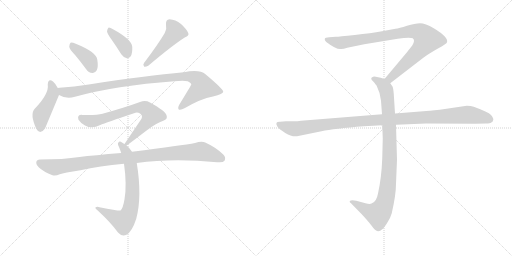
t = 0.00 s
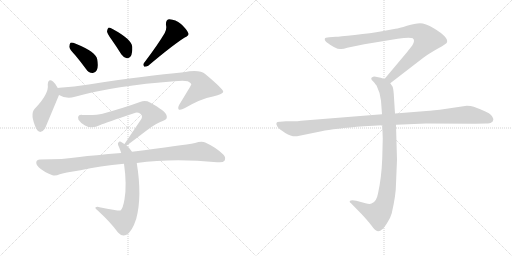
t = 1.86 s
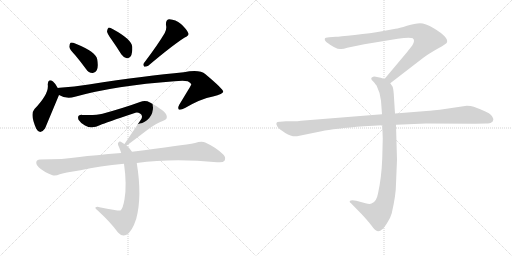
t = 3.72 s
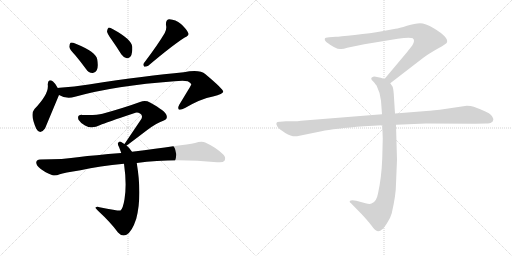
t = 5.58 s
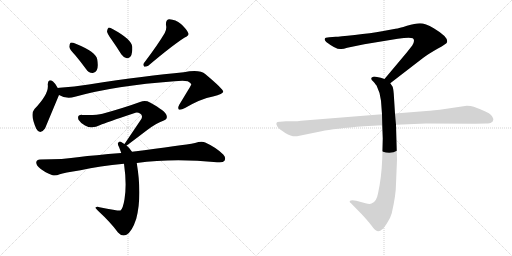
t = 7.44 s
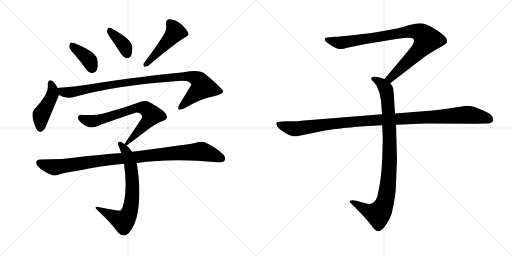
t = 9.30 s

The animated SVG that drew these frames (rendered in a browser with its animation timeline set to each time). Animation: 11 CSS @keyframes rules; one cycle of 9.30 s.

<svg version="1.1" viewBox="0 0 2048 1024" xmlns="http://www.w3.org/2000/svg">
  <g stroke="lightgray" stroke-dasharray="1,1" stroke-width="1" transform="scale(4, 4)">
    <line x1="0" y1="0" x2="256" y2="256"></line>
    <line x1="256" y1="0" x2="0" y2="256"></line>
    <line x1="128" y1="0" x2="128" y2="256"></line>
    <line x1="0" y1="128" x2="256" y2="128"></line>
    <line x1="256" y1="0" x2="512" y2="256"></line>
    <line x1="512" y1="0" x2="256" y2="256"></line>
    <line x1="384" y1="0" x2="384" y2="256"></line>
    <line x1="256" y1="128" x2="512" y2="128"></line>
  </g>
<g transform="scale(1, -1) translate(0, -850)">
   <style type="text/css">
    @keyframes keyframes0 {
      from {
       stroke: black;
       stroke-dashoffset: 388;
       stroke-width: 128;
       }
       56% {
       animation-timing-function: step-end;
       stroke: black;
       stroke-dashoffset: 0;
       stroke-width: 128;
       }
       to {
       stroke: black;
       stroke-width: 1024;
       }
       }
       #make-me-a-hanzi-animation-0 {
         animation: keyframes0 0.565755s both;
         animation-delay: 0.000000s;
         animation-timing-function: linear;
       }
    @keyframes keyframes1 {
      from {
       stroke: black;
       stroke-dashoffset: 377;
       stroke-width: 128;
       }
       55% {
       animation-timing-function: step-end;
       stroke: black;
       stroke-dashoffset: 0;
       stroke-width: 128;
       }
       to {
       stroke: black;
       stroke-width: 1024;
       }
       }
       #make-me-a-hanzi-animation-1 {
         animation: keyframes1 0.556803s both;
         animation-delay: 0.565755s;
         animation-timing-function: linear;
       }
    @keyframes keyframes2 {
      from {
       stroke: black;
       stroke-dashoffset: 476;
       stroke-width: 128;
       }
       61% {
       animation-timing-function: step-end;
       stroke: black;
       stroke-dashoffset: 0;
       stroke-width: 128;
       }
       to {
       stroke: black;
       stroke-width: 1024;
       }
       }
       #make-me-a-hanzi-animation-2 {
         animation: keyframes2 0.637370s both;
         animation-delay: 1.122558s;
         animation-timing-function: linear;
       }
    @keyframes keyframes3 {
      from {
       stroke: black;
       stroke-dashoffset: 447;
       stroke-width: 128;
       }
       59% {
       animation-timing-function: step-end;
       stroke: black;
       stroke-dashoffset: 0;
       stroke-width: 128;
       }
       to {
       stroke: black;
       stroke-width: 1024;
       }
       }
       #make-me-a-hanzi-animation-3 {
         animation: keyframes3 0.613770s both;
         animation-delay: 1.759928s;
         animation-timing-function: linear;
       }
    @keyframes keyframes4 {
      from {
       stroke: black;
       stroke-dashoffset: 982;
       stroke-width: 128;
       }
       76% {
       animation-timing-function: step-end;
       stroke: black;
       stroke-dashoffset: 0;
       stroke-width: 128;
       }
       to {
       stroke: black;
       stroke-width: 1024;
       }
       }
       #make-me-a-hanzi-animation-4 {
         animation: keyframes4 1.049154s both;
         animation-delay: 2.373698s;
         animation-timing-function: linear;
       }
    @keyframes keyframes5 {
      from {
       stroke: black;
       stroke-dashoffset: 716;
       stroke-width: 128;
       }
       70% {
       animation-timing-function: step-end;
       stroke: black;
       stroke-dashoffset: 0;
       stroke-width: 128;
       }
       to {
       stroke: black;
       stroke-width: 1024;
       }
       }
       #make-me-a-hanzi-animation-5 {
         animation: keyframes5 0.832682s both;
         animation-delay: 3.422852s;
         animation-timing-function: linear;
       }
    @keyframes keyframes6 {
      from {
       stroke: black;
       stroke-dashoffset: 705;
       stroke-width: 128;
       }
       70% {
       animation-timing-function: step-end;
       stroke: black;
       stroke-dashoffset: 0;
       stroke-width: 128;
       }
       to {
       stroke: black;
       stroke-width: 1024;
       }
       }
       #make-me-a-hanzi-animation-6 {
         animation: keyframes6 0.823730s both;
         animation-delay: 4.255534s;
         animation-timing-function: linear;
       }
    @keyframes keyframes7 {
      from {
       stroke: black;
       stroke-dashoffset: 995;
       stroke-width: 128;
       }
       76% {
       animation-timing-function: step-end;
       stroke: black;
       stroke-dashoffset: 0;
       stroke-width: 128;
       }
       to {
       stroke: black;
       stroke-width: 1024;
       }
       }
       #make-me-a-hanzi-animation-7 {
         animation: keyframes7 1.059733s both;
         animation-delay: 5.079264s;
         animation-timing-function: linear;
       }
    @keyframes keyframes8 {
      from {
       stroke: black;
       stroke-dashoffset: 901;
       stroke-width: 128;
       }
       75% {
       animation-timing-function: step-end;
       stroke: black;
       stroke-dashoffset: 0;
       stroke-width: 128;
       }
       to {
       stroke: black;
       stroke-width: 1024;
       }
       }
       #make-me-a-hanzi-animation-8 {
         animation: keyframes8 0.983236s both;
         animation-delay: 6.138997s;
         animation-timing-function: linear;
       }
    @keyframes keyframes9 {
      from {
       stroke: black;
       stroke-dashoffset: 948;
       stroke-width: 128;
       }
       76% {
       animation-timing-function: step-end;
       stroke: black;
       stroke-dashoffset: 0;
       stroke-width: 128;
       }
       to {
       stroke: black;
       stroke-width: 1024;
       }
       }
       #make-me-a-hanzi-animation-9 {
         animation: keyframes9 1.021484s both;
         animation-delay: 7.122233s;
         animation-timing-function: linear;
       }
    @keyframes keyframes10 {
      from {
       stroke: black;
       stroke-dashoffset: 1108;
       stroke-width: 128;
       }
       78% {
       animation-timing-function: step-end;
       stroke: black;
       stroke-dashoffset: 0;
       stroke-width: 128;
       }
       to {
       stroke: black;
       stroke-width: 1024;
       }
       }
       #make-me-a-hanzi-animation-10 {
         animation: keyframes10 1.151693s both;
         animation-delay: 8.143717s;
         animation-timing-function: linear;
       }
</style>
<path d="M 301.0 629.5 Q 322.0 604.5 344.0 574.5 Q 354.0 559.5 370.0 558.5 Q 380.0 557.5 387.0 569.5 Q 394.0 582.5 389.0 612.5 Q 385.0 642.5 303.0 675.5 Q 288.0 681.5 282.0 679.5 Q 278.0 676.5 277.0 663.5 Q 278.0 653.5 301.0 629.5 Z" fill="lightgray"></path> 
<path d="M 446.0 692.5 Q 465.0 665.5 485.0 633.5 Q 494.0 620.5 507.0 617.5 Q 516.0 616.5 523.0 625.5 Q 530.0 637.5 529.0 663.5 Q 526.0 693.5 452.0 733.5 Q 440.0 740.5 434.0 739.5 Q 430.0 736.5 428.0 725.5 Q 429.0 715.5 446.0 692.5 Z" fill="lightgray"></path> 
<path d="M 659.0 718.5 Q 632.0 672.5 576.0 598.5 Q 570.0 591.5 577.0 583.5 Q 584.0 582.5 593.0 587.5 Q 690.0 669.5 739.0 700.5 Q 758.0 707.5 753.0 718.5 Q 746.0 734.5 724.0 754.5 Q 702.0 772.5 678.0 773.5 Q 662.0 772.5 664.0 750.5 Q 668.0 735.5 659.0 718.5 Z" fill="lightgray"></path> 
<path d="M 231.0 498.5 Q 221.0 517.5 212.0 524.5 Q 193.0 537.5 191.0 512.5 Q 197.0 475.5 138.0 414.5 Q 119.0 393.5 145.0 335.5 Q 160.0 308.5 180.0 336.5 L 236.0 470.5 C 241.0 481.5 241.0 481.5 231.0 498.5 Z" fill="lightgray"></path> 
<path d="M 236.0 470.5 Q 266.0 452.5 300.0 463.5 Q 462.0 508.5 698.0 525.5 Q 735.0 528.5 751.0 525.5 Q 766.0 518.5 765.0 511.5 Q 765.0 510.5 717.0 431.5 Q 710.0 418.5 715.0 412.5 Q 722.0 408.5 740.0 418.5 Q 803.0 455.5 852.0 464.5 Q 894.0 474.5 893.0 484.5 Q 892.0 494.5 822.0 553.5 Q 798.0 574.5 735.0 561.5 Q 588.0 548.5 355.0 512.5 Q 297.0 503.5 238.0 499.5 Q 234.0 499.5 231.0 498.5 C 201.0 495.5 208.0 482.5 236.0 470.5 Z" fill="lightgray"></path> 
<path d="M 506.0 268.5 Q 509.0 269.5 589.0 330.5 Q 626.0 358.5 653.0 367.5 Q 672.0 373.5 666.0 389.5 Q 663.0 405.5 600.0 440.5 Q 582.0 450.5 560.0 442.5 Q 500.0 420.5 410.0 395.5 Q 386.0 388.5 329.0 390.5 Q 307.0 391.5 314.0 371.5 Q 321.0 359.5 340.0 348.5 Q 368.0 332.5 401.0 350.5 Q 423.0 359.5 536.0 397.5 Q 549.0 403.5 560.0 396.5 Q 572.0 389.5 566.0 375.5 L 498.0 274.5 C 483.0 252.5 483.0 252.5 506.0 268.5 Z" fill="lightgray"></path> 
<path d="M 528.0 243.5 Q 519.0 258.5 506.0 268.5 L 498.0 274.5 Q 492.0 278.5 488.0 280.5 Q 478.0 287.5 473.0 279.5 Q 469.0 275.5 476.0 262.5 Q 480.0 252.5 485.0 238.5 L 496.0 195.5 Q 508.0 111.5 498.0 53.5 Q 492.0 16.5 482.0 8.5 Q 479.0 5.5 398.0 21.5 Q 388.0 24.5 382.0 20.5 Q 378.0 19.5 392.0 7.5 Q 444.0 -40.5 472.0 -79.5 Q 488.0 -97.5 506.0 -88.5 Q 528.0 -76.5 545.0 -24.5 Q 569.0 65.5 547.0 198.5 L 528.0 243.5 Z" fill="lightgray"></path> 
<path d="M 547.0 198.5 Q 691.0 217.5 868.0 201.5 Q 892.0 198.5 898.0 207.5 Q 905.0 220.5 893.0 232.5 Q 865.0 260.5 821.0 280.5 Q 806.0 286.5 780.0 278.5 Q 732.0 269.5 528.0 243.5 L 485.0 238.5 Q 374.0 229.5 318.0 222.5 Q 254.0 212.5 160.0 212.5 Q 147.0 212.5 145.0 201.5 Q 144.0 188.5 163.0 174.5 Q 179.0 161.5 210.0 149.5 Q 222.0 145.5 239.0 153.5 Q 255.0 159.5 322.0 169.5 Q 398.0 187.5 496.0 195.5 L 547.0 198.5 Z" fill="lightgray"></path> 
<path d="M 1561.0 517.0 L 1692.0 618.0 Q 1713.0 634.0 1750.0 655.0 Q 1788.0 676.0 1788.0 681.0 Q 1795.0 701.0 1735.0 737.0 Q 1701.0 757.0 1680.0 757.0 Q 1660.0 757.0 1628.0 747.0 Q 1596.0 737.0 1582.0 735.0 L 1528.0 725.0 Q 1484.0 717.0 1419.0 710.0 Q 1355.0 703.0 1343.0 703.0 L 1317.0 701.0 Q 1299.0 701.0 1299.0 694.0 Q 1297.0 690.0 1305.0 682.0 Q 1347.0 650.0 1365.0 654.0 Q 1374.0 654.0 1389.0 659.0 L 1457.0 673.0 L 1591.0 695.0 Q 1638.0 702.0 1651.0 697.0 Q 1662.0 689.0 1649.0 668.0 L 1627.0 640.0 L 1538.0 534.0 C 1519.0 511.0 1537.0 499.0 1561.0 517.0 Z" fill="lightgray"></path> 
<path d="M 1529.0 349.0 L 1531.0 296.0 L 1529.0 217.0 Q 1526.0 138.0 1512.0 76.0 Q 1506.0 42.0 1486.0 36.0 Q 1479.0 32.0 1462.0 37.0 L 1425.0 47.0 Q 1405.0 51.0 1399.0 46.0 Q 1397.0 41.0 1404.0 37.0 L 1447.0 -7.0 Q 1472.0 -34.0 1485.0 -51.0 Q 1498.0 -68.0 1503.0 -71.0 Q 1515.0 -81.0 1529.0 -67.0 Q 1536.0 -62.0 1549.0 -41.0 Q 1561.0 -24.0 1567.0 -3.0 Q 1584.0 71.0 1584.0 115.0 L 1588.0 211.0 L 1584.0 351.0 L 1580.0 396.0 L 1575.0 475.0 Q 1573.0 498.0 1570.0 504.0 L 1561.0 517.0 C 1554.0 529.0 1554.0 529.0 1538.0 534.0 L 1523.0 539.0 L 1503.0 543.0 Q 1493.0 545.0 1489.0 541.0 Q 1485.0 540.0 1485.0 535.0 Q 1485.0 530.0 1493.0 524.0 Q 1505.0 510.0 1507.0 506.0 Q 1522.0 476.0 1524.0 447.0 L 1528.0 393.0 L 1529.0 349.0 Z" fill="lightgray"></path> 
<path d="M 1528.0 393.0 L 1204.0 367.0 Q 1190.0 365.0 1174.0 365.0 L 1144.0 365.0 L 1120.0 363.0 Q 1097.0 364.0 1110.0 343.0 Q 1116.0 334.0 1141.0 318.0 Q 1167.0 302.0 1188.0 305.0 L 1286.0 325.0 Q 1336.0 336.0 1456.0 345.0 L 1529.0 349.0 L 1584.0 351.0 L 1704.0 356.0 L 1901.0 355.0 L 1944.0 356.0 Q 1961.0 356.0 1965.0 360.0 Q 1971.0 362.0 1973.0 370.0 Q 1975.0 377.0 1964.0 390.0 Q 1953.0 402.0 1895.0 423.0 Q 1884.0 427.0 1867.0 427.0 L 1759.0 411.0 Q 1714.0 406.0 1693.0 405.0 L 1580.0 396.0 L 1528.0 393.0 Z" fill="lightgray"></path> 
      <clipPath id="make-me-a-hanzi-clip-0">
      <path d="M 301.0 629.5 Q 322.0 604.5 344.0 574.5 Q 354.0 559.5 370.0 558.5 Q 380.0 557.5 387.0 569.5 Q 394.0 582.5 389.0 612.5 Q 385.0 642.5 303.0 675.5 Q 288.0 681.5 282.0 679.5 Q 278.0 676.5 277.0 663.5 Q 278.0 653.5 301.0 629.5 Z" fill="lightgray"></path>
      </clipPath>
      <path clip-path="url(#make-me-a-hanzi-clip-0)" d="M 286.0 673.5 L 297.0 658.5 L 348.0 619.5 L 371.0 576.5 " fill="none" id="make-me-a-hanzi-animation-0" stroke-dasharray="260 520" stroke-linecap="round"></path>

      <clipPath id="make-me-a-hanzi-clip-1">
      <path d="M 446.0 692.5 Q 465.0 665.5 485.0 633.5 Q 494.0 620.5 507.0 617.5 Q 516.0 616.5 523.0 625.5 Q 530.0 637.5 529.0 663.5 Q 526.0 693.5 452.0 733.5 Q 440.0 740.5 434.0 739.5 Q 430.0 736.5 428.0 725.5 Q 429.0 715.5 446.0 692.5 Z" fill="lightgray"></path>
      </clipPath>
      <path clip-path="url(#make-me-a-hanzi-clip-1)" d="M 437.0 730.5 L 490.0 676.5 L 508.0 634.5 " fill="none" id="make-me-a-hanzi-animation-1" stroke-dasharray="249 498" stroke-linecap="round"></path>

      <clipPath id="make-me-a-hanzi-clip-2">
      <path d="M 659.0 718.5 Q 632.0 672.5 576.0 598.5 Q 570.0 591.5 577.0 583.5 Q 584.0 582.5 593.0 587.5 Q 690.0 669.5 739.0 700.5 Q 758.0 707.5 753.0 718.5 Q 746.0 734.5 724.0 754.5 Q 702.0 772.5 678.0 773.5 Q 662.0 772.5 664.0 750.5 Q 668.0 735.5 659.0 718.5 Z" fill="lightgray"></path>
      </clipPath>
      <path clip-path="url(#make-me-a-hanzi-clip-2)" d="M 680.0 756.5 L 702.0 722.5 L 609.0 616.5 L 580.0 591.5 " fill="none" id="make-me-a-hanzi-animation-2" stroke-dasharray="348 696" stroke-linecap="round"></path>

      <clipPath id="make-me-a-hanzi-clip-3">
      <path d="M 231.0 498.5 Q 221.0 517.5 212.0 524.5 Q 193.0 537.5 191.0 512.5 Q 197.0 475.5 138.0 414.5 Q 119.0 393.5 145.0 335.5 Q 160.0 308.5 180.0 336.5 L 236.0 470.5 C 241.0 481.5 241.0 481.5 231.0 498.5 Z" fill="lightgray"></path>
      </clipPath>
      <path clip-path="url(#make-me-a-hanzi-clip-3)" d="M 202.0 516.5 L 211.0 494.5 L 210.0 473.5 L 165.0 392.5 L 161.0 339.5 " fill="none" id="make-me-a-hanzi-animation-3" stroke-dasharray="319 638" stroke-linecap="round"></path>

      <clipPath id="make-me-a-hanzi-clip-4">
      <path d="M 236.0 470.5 Q 266.0 452.5 300.0 463.5 Q 462.0 508.5 698.0 525.5 Q 735.0 528.5 751.0 525.5 Q 766.0 518.5 765.0 511.5 Q 765.0 510.5 717.0 431.5 Q 710.0 418.5 715.0 412.5 Q 722.0 408.5 740.0 418.5 Q 803.0 455.5 852.0 464.5 Q 894.0 474.5 893.0 484.5 Q 892.0 494.5 822.0 553.5 Q 798.0 574.5 735.0 561.5 Q 588.0 548.5 355.0 512.5 Q 297.0 503.5 238.0 499.5 Q 234.0 499.5 231.0 498.5 C 201.0 495.5 208.0 482.5 236.0 470.5 Z" fill="lightgray"></path>
      </clipPath>
      <path clip-path="url(#make-me-a-hanzi-clip-4)" d="M 235.0 492.5 L 269.0 480.5 L 576.0 530.5 L 749.0 545.5 L 790.0 534.5 L 811.0 501.5 L 720.0 417.5 " fill="none" id="make-me-a-hanzi-animation-4" stroke-dasharray="854 1708" stroke-linecap="round"></path>

      <clipPath id="make-me-a-hanzi-clip-5">
      <path d="M 506.0 268.5 Q 509.0 269.5 589.0 330.5 Q 626.0 358.5 653.0 367.5 Q 672.0 373.5 666.0 389.5 Q 663.0 405.5 600.0 440.5 Q 582.0 450.5 560.0 442.5 Q 500.0 420.5 410.0 395.5 Q 386.0 388.5 329.0 390.5 Q 307.0 391.5 314.0 371.5 Q 321.0 359.5 340.0 348.5 Q 368.0 332.5 401.0 350.5 Q 423.0 359.5 536.0 397.5 Q 549.0 403.5 560.0 396.5 Q 572.0 389.5 566.0 375.5 L 498.0 274.5 C 483.0 252.5 483.0 252.5 506.0 268.5 Z" fill="lightgray"></path>
      </clipPath>
      <path clip-path="url(#make-me-a-hanzi-clip-5)" d="M 324.0 378.5 L 345.0 368.5 L 373.0 365.5 L 547.0 419.5 L 583.0 415.5 L 607.0 390.5 L 605.0 385.5 L 567.0 336.5 L 504.0 274.5 " fill="none" id="make-me-a-hanzi-animation-5" stroke-dasharray="588 1176" stroke-linecap="round"></path>

      <clipPath id="make-me-a-hanzi-clip-6">
      <path d="M 528.0 243.5 Q 519.0 258.5 506.0 268.5 L 498.0 274.5 Q 492.0 278.5 488.0 280.5 Q 478.0 287.5 473.0 279.5 Q 469.0 275.5 476.0 262.5 Q 480.0 252.5 485.0 238.5 L 496.0 195.5 Q 508.0 111.5 498.0 53.5 Q 492.0 16.5 482.0 8.5 Q 479.0 5.5 398.0 21.5 Q 388.0 24.5 382.0 20.5 Q 378.0 19.5 392.0 7.5 Q 444.0 -40.5 472.0 -79.5 Q 488.0 -97.5 506.0 -88.5 Q 528.0 -76.5 545.0 -24.5 Q 569.0 65.5 547.0 198.5 L 528.0 243.5 Z" fill="lightgray"></path>
      </clipPath>
      <path clip-path="url(#make-me-a-hanzi-clip-6)" d="M 481.0 274.5 L 504.0 244.5 L 524.0 185.5 L 530.0 84.5 L 518.0 1.5 L 494.0 -34.5 L 386.0 19.5 " fill="none" id="make-me-a-hanzi-animation-6" stroke-dasharray="577 1154" stroke-linecap="round"></path>

      <clipPath id="make-me-a-hanzi-clip-7">
      <path d="M 547.0 198.5 Q 691.0 217.5 868.0 201.5 Q 892.0 198.5 898.0 207.5 Q 905.0 220.5 893.0 232.5 Q 865.0 260.5 821.0 280.5 Q 806.0 286.5 780.0 278.5 Q 732.0 269.5 528.0 243.5 L 485.0 238.5 Q 374.0 229.5 318.0 222.5 Q 254.0 212.5 160.0 212.5 Q 147.0 212.5 145.0 201.5 Q 144.0 188.5 163.0 174.5 Q 179.0 161.5 210.0 149.5 Q 222.0 145.5 239.0 153.5 Q 255.0 159.5 322.0 169.5 Q 398.0 187.5 496.0 195.5 L 547.0 198.5 Z" fill="lightgray"></path>
      </clipPath>
      <path clip-path="url(#make-me-a-hanzi-clip-7)" d="M 158.0 199.5 L 221.0 181.5 L 439.0 213.5 L 805.0 244.5 L 886.0 216.5 " fill="none" id="make-me-a-hanzi-animation-7" stroke-dasharray="867 1734" stroke-linecap="round"></path>

      <clipPath id="make-me-a-hanzi-clip-8">
      <path d="M 1561.0 517.0 L 1692.0 618.0 Q 1713.0 634.0 1750.0 655.0 Q 1788.0 676.0 1788.0 681.0 Q 1795.0 701.0 1735.0 737.0 Q 1701.0 757.0 1680.0 757.0 Q 1660.0 757.0 1628.0 747.0 Q 1596.0 737.0 1582.0 735.0 L 1528.0 725.0 Q 1484.0 717.0 1419.0 710.0 Q 1355.0 703.0 1343.0 703.0 L 1317.0 701.0 Q 1299.0 701.0 1299.0 694.0 Q 1297.0 690.0 1305.0 682.0 Q 1347.0 650.0 1365.0 654.0 Q 1374.0 654.0 1389.0 659.0 L 1457.0 673.0 L 1591.0 695.0 Q 1638.0 702.0 1651.0 697.0 Q 1662.0 689.0 1649.0 668.0 L 1627.0 640.0 L 1538.0 534.0 C 1519.0 511.0 1537.0 499.0 1561.0 517.0 Z" fill="lightgray"></path>
      </clipPath>
      <path clip-path="url(#make-me-a-hanzi-clip-8)" d="M 1308.0 691.0 L 1367.0 679.0 L 1625.0 723.0 L 1656.0 726.0 L 1687.0 716.0 L 1708.0 692.0 L 1695.0 670.0 L 1580.0 554.0 L 1561.0 537.0 L 1548.0 536.0 " fill="none" id="make-me-a-hanzi-animation-8" stroke-dasharray="773 1546" stroke-linecap="round"></path>

      <clipPath id="make-me-a-hanzi-clip-9">
      <path d="M 1529.0 349.0 L 1531.0 296.0 L 1529.0 217.0 Q 1526.0 138.0 1512.0 76.0 Q 1506.0 42.0 1486.0 36.0 Q 1479.0 32.0 1462.0 37.0 L 1425.0 47.0 Q 1405.0 51.0 1399.0 46.0 Q 1397.0 41.0 1404.0 37.0 L 1447.0 -7.0 Q 1472.0 -34.0 1485.0 -51.0 Q 1498.0 -68.0 1503.0 -71.0 Q 1515.0 -81.0 1529.0 -67.0 Q 1536.0 -62.0 1549.0 -41.0 Q 1561.0 -24.0 1567.0 -3.0 Q 1584.0 71.0 1584.0 115.0 L 1588.0 211.0 L 1584.0 351.0 L 1580.0 396.0 L 1575.0 475.0 Q 1573.0 498.0 1570.0 504.0 L 1561.0 517.0 C 1554.0 529.0 1554.0 529.0 1538.0 534.0 L 1523.0 539.0 L 1503.0 543.0 Q 1493.0 545.0 1489.0 541.0 Q 1485.0 540.0 1485.0 535.0 Q 1485.0 530.0 1493.0 524.0 Q 1505.0 510.0 1507.0 506.0 Q 1522.0 476.0 1524.0 447.0 L 1528.0 393.0 L 1529.0 349.0 Z" fill="lightgray"></path>
      </clipPath>
      <path clip-path="url(#make-me-a-hanzi-clip-9)" d="M 1494.0 533.0 L 1524.0 518.0 L 1540.0 500.0 L 1551.0 450.0 L 1559.0 218.0 L 1547.0 75.0 L 1529.0 15.0 L 1510.0 -6.0 L 1473.0 5.0 L 1405.0 43.0 " fill="none" id="make-me-a-hanzi-animation-9" stroke-dasharray="820 1640" stroke-linecap="round"></path>

      <clipPath id="make-me-a-hanzi-clip-10">
      <path d="M 1528.0 393.0 L 1204.0 367.0 Q 1190.0 365.0 1174.0 365.0 L 1144.0 365.0 L 1120.0 363.0 Q 1097.0 364.0 1110.0 343.0 Q 1116.0 334.0 1141.0 318.0 Q 1167.0 302.0 1188.0 305.0 L 1286.0 325.0 Q 1336.0 336.0 1456.0 345.0 L 1529.0 349.0 L 1584.0 351.0 L 1704.0 356.0 L 1901.0 355.0 L 1944.0 356.0 Q 1961.0 356.0 1965.0 360.0 Q 1971.0 362.0 1973.0 370.0 Q 1975.0 377.0 1964.0 390.0 Q 1953.0 402.0 1895.0 423.0 Q 1884.0 427.0 1867.0 427.0 L 1759.0 411.0 Q 1714.0 406.0 1693.0 405.0 L 1580.0 396.0 L 1528.0 393.0 Z" fill="lightgray"></path>
      </clipPath>
      <path clip-path="url(#make-me-a-hanzi-clip-10)" d="M 1116.0 353.0 L 1146.0 341.0 L 1189.0 335.0 L 1429.0 365.0 L 1863.0 391.0 L 1930.0 382.0 L 1960.0 372.0 " fill="none" id="make-me-a-hanzi-animation-10" stroke-dasharray="980 1960" stroke-linecap="round"></path>

</g>
</svg>
